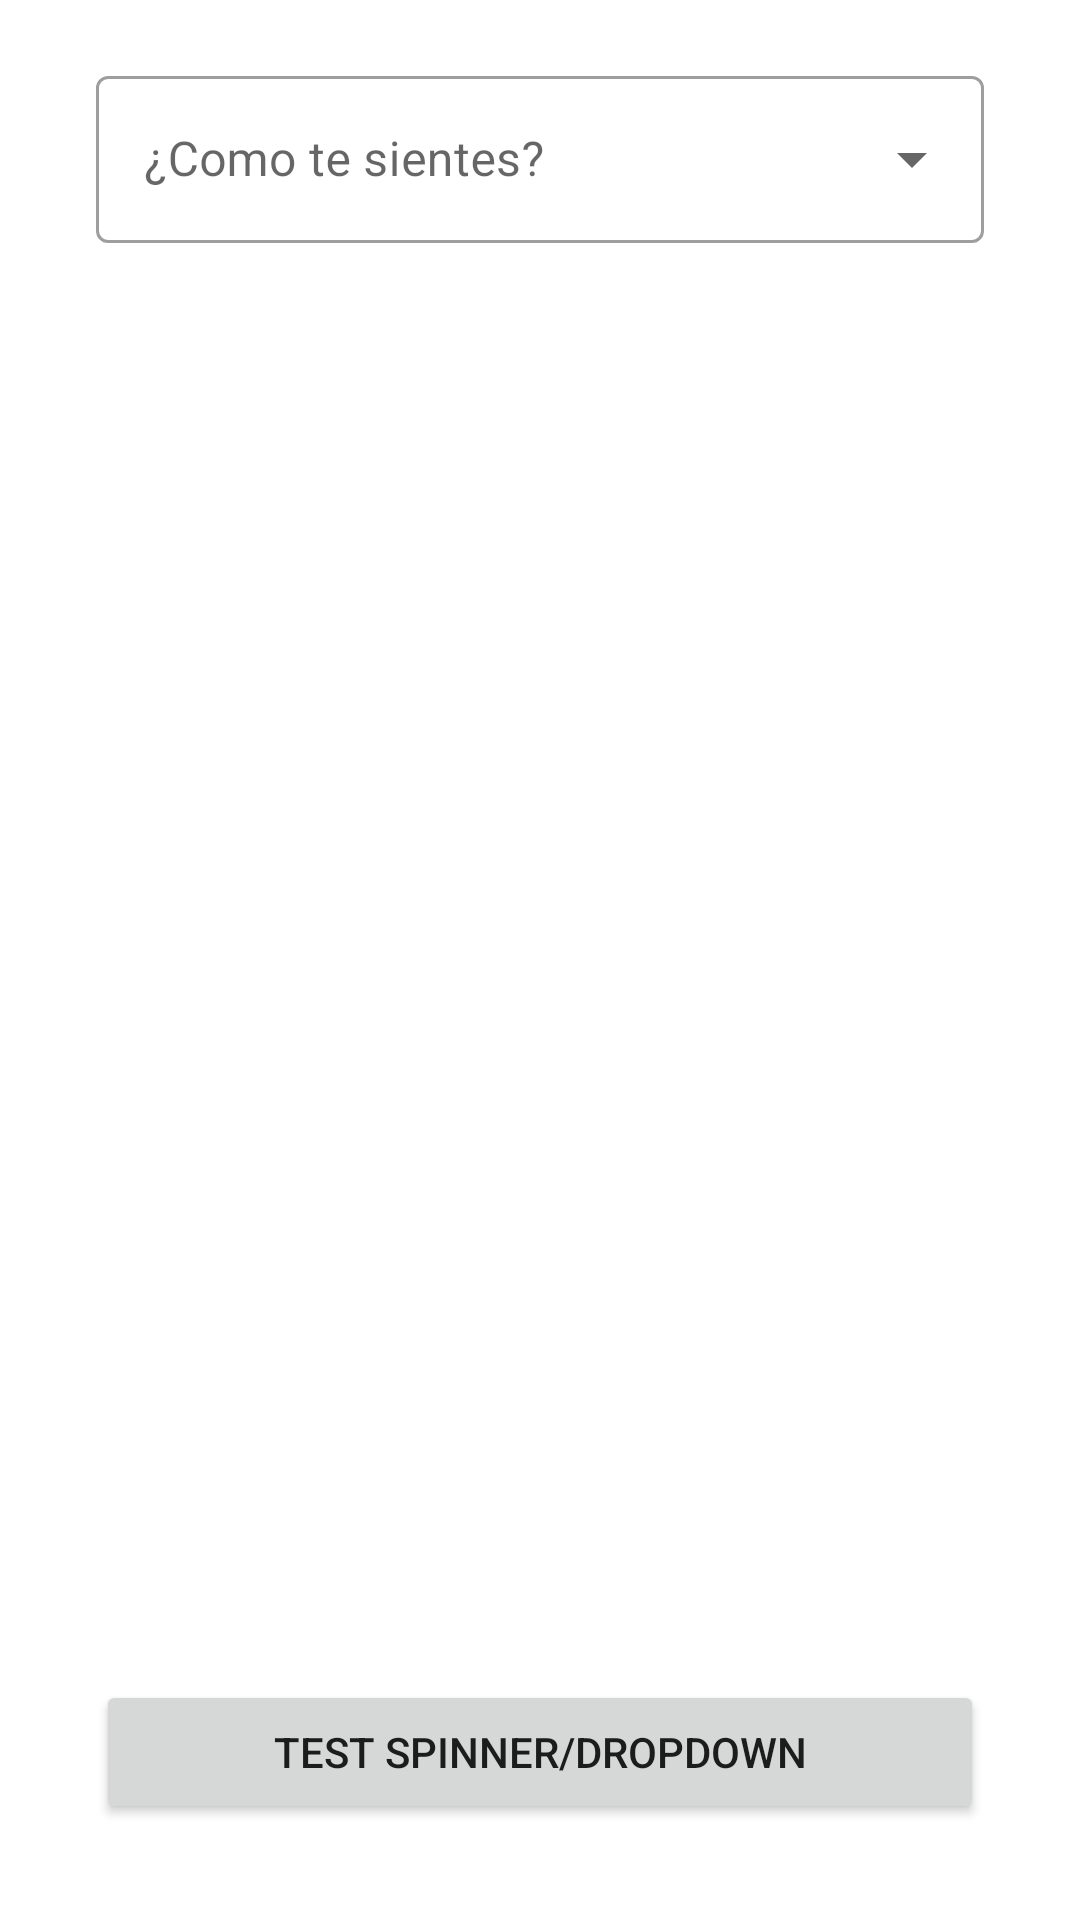

This screen was rendered from an Android layout file. Write that file and the resources it references.
<!-- AndroidManifest.xml: application theme Theme.ComponentsGarden -->
<!-- res/layout/fragment_spinner.xml -->
<?xml version="1.0" encoding="utf-8"?>
<androidx.constraintlayout.widget.ConstraintLayout xmlns:android="http://schemas.android.com/apk/res/android"
    xmlns:tools="http://schemas.android.com/tools"
    android:layout_width="match_parent"
    android:layout_height="match_parent"
    xmlns:app="http://schemas.android.com/apk/res-auto"
    tools:context=".SpinnerFragment">

    <com.google.android.material.textfield.TextInputLayout
        style="@style/Widget.MaterialComponents.TextInputLayout.OutlinedBox.ExposedDropdownMenu"
        android:layout_width="0dp"
        android:layout_height="wrap_content"
        android:layout_marginStart="32dp"
        android:layout_marginTop="20dp"
        android:layout_marginEnd="32dp"
        android:hint="¿Como te sientes?"
        app:layout_constraintEnd_toEndOf="parent"
        app:layout_constraintStart_toStartOf="parent"
        app:layout_constraintTop_toTopOf="parent">

        <AutoCompleteTextView
            android:id="@+id/autoCompleteTextView"
            android:layout_width="match_parent"
            android:layout_height="match_parent"
            android:layout_weight="1"
            android:inputType="none"
            tools:text="Feliz" />
    </com.google.android.material.textfield.TextInputLayout>

    <Button
        android:id="@+id/testSpinner"
        android:layout_width="match_parent"
        android:layout_height="wrap_content"
        android:layout_marginHorizontal="32dp"
        android:layout_marginBottom="32dp"
        android:text="Test Spinner/Dropdown"
        app:layout_constraintBottom_toBottomOf="parent"
        app:layout_constraintEnd_toEndOf="parent"
        app:layout_constraintStart_toStartOf="parent"/>

</androidx.constraintlayout.widget.ConstraintLayout>
<!-- resources referenced by this layout -->
<resources>
  <style name="Theme.ComponentsGarden" parent="Theme.MaterialComponents.DayNight.DarkActionBar">
          
          <item name="colorPrimary">@color/purple_500</item>
          <item name="colorPrimaryVariant">@color/purple_700</item>
          <item name="colorOnPrimary">@color/white</item>
          
          <item name="colorSecondary">@color/teal_200</item>
          <item name="colorSecondaryVariant">@color/teal_700</item>
          <item name="colorOnSecondary">@color/black</item>
          
          <item name="android:statusBarColor">?attr/colorPrimaryVariant</item>
          
      </style>
  <!-- not gathered from this repository: default colours our renderer supplied (Android Studio template values) -->
  <color name="purple_500">#FF6200EE</color>
  <color name="purple_700">#FF3700B3</color>
  <color name="teal_200">#FF03DAC5</color>
  <color name="teal_700">#FF018786</color>
  <color name="black">#FF000000</color>
  <color name="white">#FFFFFFFF</color>
</resources>
